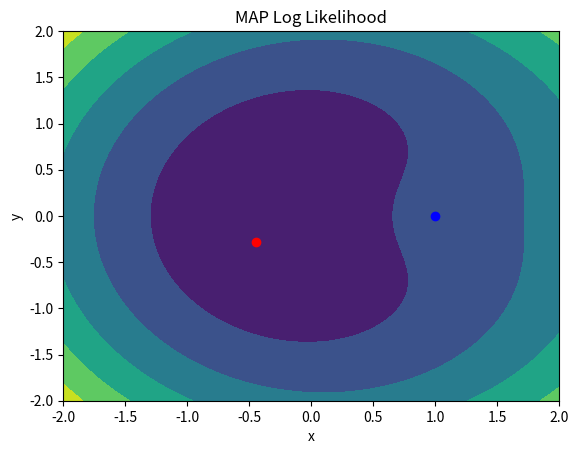

The matplotlib source for this figure: (Note: this script raises an exception after producing the figure.)
import numpy as np
import matplotlib.pyplot as plt
import scipy.stats as stats
import math
import random
import sys
import os

TrueTheta = np.random.randint(0, 360)
TrueTheta = np.radians(TrueTheta)
TrueR = np.random.random()*0.75

TruePos = np.array([TrueR*np.cos(TrueTheta), TrueR*np.sin(TrueTheta)])

print("True Position: ", TruePos)

# MAP Log Likelihood function
def MAPLogLikelihood(x, y, sigma_x, sigma_y, sigma, theta):
    K = x.shape[0]
    log_likelihood = 0
    for i in range(K):
        log_likelihood += (1/(sigma[i]**2))*(np.subtract(y[i],np.linalg.norm(np.subtract(x[i], theta))))**2

    cov = np.array([[sigma_x**2, 0], [0, sigma_y**2]])
    prior = np.dot(np.dot(theta.T, np.linalg.inv(cov)), theta)

    return (1/(2*K))*(log_likelihood + prior)

for K in [1,2,3,4,40]:
    # print("K = ", K)
    ReferenceTheta = np.linspace(0, 360, K+1)
    x = np.zeros((K,2))
    # print("X: ", x)
    y = np.zeros((K,1))
    # print("Y: ", y)
    sigma = 0.3*np.ones((K,1))
    # print("Sigma: ", sigma)
    # print("sigma shape: ", sigma[0][0])
    for i in range(K):
        x[i][0] = np.cos(np.radians(ReferenceTheta[i]))
        x[i][1] = np.sin(np.radians(ReferenceTheta[i]))
        # Normalizing the reference vectors
        y[i] = np.linalg.norm(np.subtract(x[i],TruePos))
        noise = np.random.normal(0, sigma[i])
        while y[i] + noise < 0:
            noise = np.random.normal(0, sigma[i])
        y[i] = y[i] + noise

    # print("X: ", x)
    # print("Y: ", y)

    sigma_x = 0.25
    sigma_y = 0.25

    # Plotting the contour plot for the MAP Log Likelihood
    x1 = np.linspace(-2, 2, 100)
    x2 = np.linspace(-2, 2, 100)
    X1, X2 = np.meshgrid(x1, x2)
    F = np.zeros((100,100))
    for i in range(100):
        for j in range(100):
            # print("i: ", i, "j: ", j)
            # print("X1: ", X1[i][j], "X2: ", X2[i][j])
            # print("MAPLogLikelihood: ", MAPLogLikelihood(x, y, sigma_x, sigma_y, sigma, np.array([X1[i][j], X2[i][j]])))
            F[i,j] = MAPLogLikelihood(x, y, sigma_x, sigma_y, sigma, np.array([X1[i,j], X2[i,j]]))
    plt.figure()
    cont = plt.contourf(X1, X2, F)
    plt.plot(TruePos[0], TruePos[1], 'ro')
    plt.plot(x[:,0], x[:,1], 'bo', label='Reference Vectors')
    plt.title('MAP Log Likelihood')
    plt.xlabel('x')
    plt.ylabel('y')
    plt.savefig('./HW3/MAPLogLikelihood'+ str(K) + '.png')